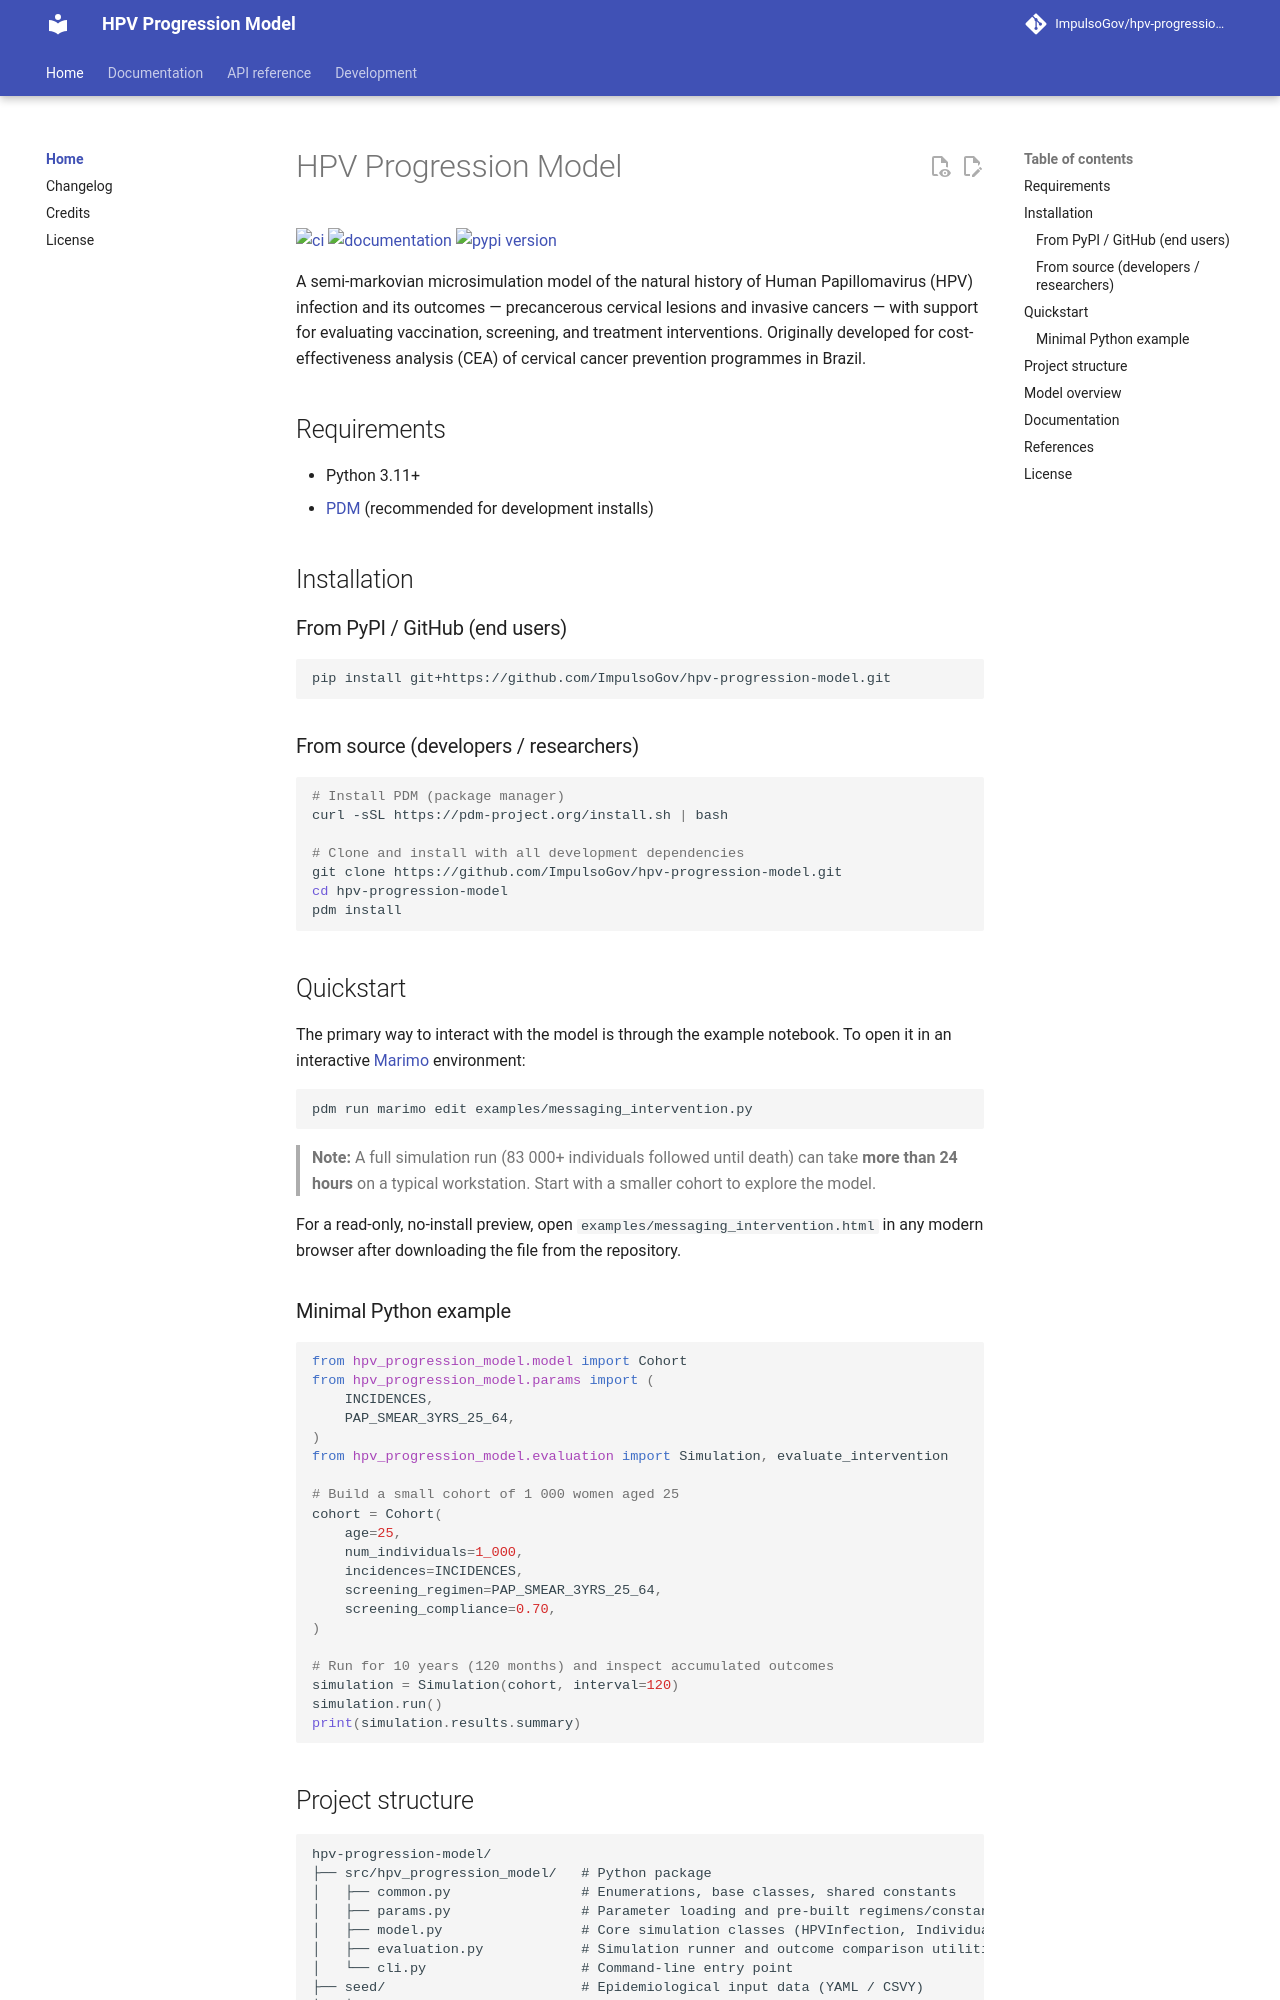

repository: ImpulsoGov/hpv-progression-model · page: index.html · generator: mkdocs

# HPV Progression Model

[![ci](https://github.com/ImpulsoGov/hpv-progression-model/workflows/ci/badge.svg)](https://github.com/ImpulsoGov/hpv-progression-model/actions?query=workflow%3Aci)
[![documentation](https://img.shields.io/badge/docs-mkdocs%20material-blue.svg?style=flat)](https://ImpulsoGov.github.io/hpv-progression-model/)
[![pypi version](https://img.shields.io/pypi/v/hpv_progression_model.svg)](https://pypi.org/project/hpv_progression_model/)
